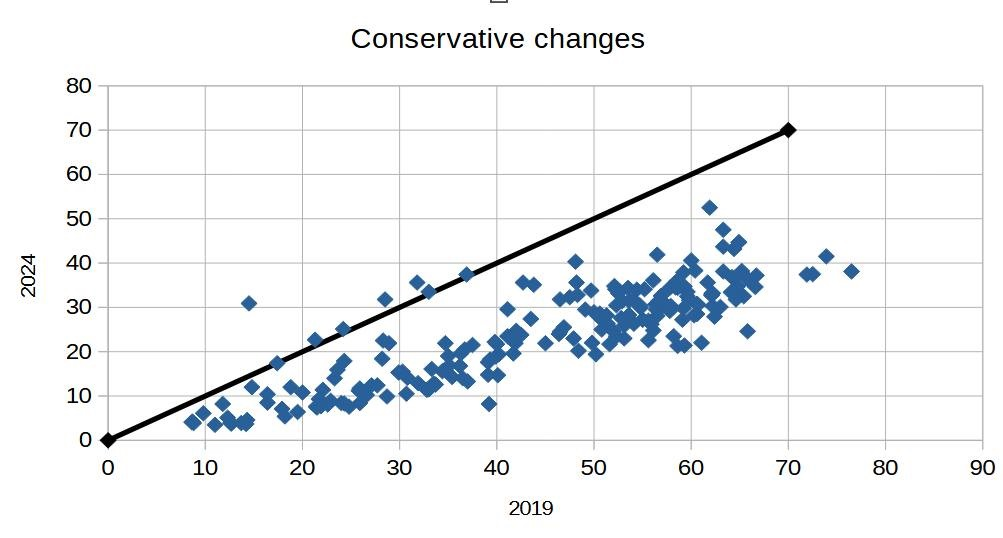

The data file committed next to this chart (first rows):
where,Party,Name,Won,2019,votes,percenta…, , , , , , , 
Bury St Edmunds and Stowmarket,Liberal D…, , , , , , , 
North Shropshire,Liberal Democrats ,Hele…, , , , , , , 
Easington,Liberal Democrats ,Tony Fergus…, , , , , , , 
Ealing North,Liberal Democrats ,Henriett…, , , , , , , 
Enfield North,Liberal Democrats ,Guy Rus…, , , , , , , 
Luton North,Liberal Democrats ,Linda Jac…, , , , , , , 
Mitcham and Morden ,Liberal Democrats ,L…, , , , , , , 
Feltham and Heston,Liberal Democrats ,Hi…, , , , , , , 
Manchester Central ,Liberal Democrats ,C…, , , , , , , 
Leicester East,Liberal Democrats ,Zuffar…, , , , , , , 
Ealing Southall ,Liberal Democrats ,Tari…, , , , , , , 
Tottenham,Liberal Democrats ,Tammy Palme…, , , , , , , 
Harpenden and Berkhamsted,Liberal Democr…, , , Conservative, Rishi Sunak, 23059, 47.5, 
Harpenden and Berkhamsted,Liberal Democr…, , , , Labour, Tom Wilson, 10874, 22.4
South West Hertfordshire,Liberal Democra…, , , , Reform UK, Lee Taylor, 7142, 14.7
South West Hertfordshire,Liberal Democra…, , , , Liberal Democrats, Daniel Callaghan, 4322, 8.9
Swansea West,Welsh Liberal Democrats,Mic…, , , , Green, Kevin Foster, 2058, 4.2
North West Norfolk ,Liberal Democrats ,R…, , , , Count Binface Party, Count Binface, 308, 0.6
Stratford,Liberal Democrats ,Manuela Per…, , , , Independent, Brian Richmond, 222, 0.5
Torbay,Liberal Democrats ,Steve Darling,…, , , , NDL Party, Niko Omilana, 160, 0.3
Birmingham Ladywood,Liberal Democrats ,L…, , , , Yorkshire, Rio Goldhammer, 132, 0.3
Aberdeenshire North and Moray East,Liber…, , , , Monster Raving Loony, Sir Archibald Stanton, 99, 0.2
Leeds South West and Morley ,Liberal Dem…, , , , Workers Party, Louise Dickens, 90, 0.2
North Cornwall,Liberal Democrats ,Ben Ma…, , , , Independent, Angie Campion, 33, 0.1
West Dorset,Liberal Democrats ,Edward Mo…, , , , Independent, Jason Barnett, 27, 0.1
Newcastle upon Tyne Central and West ,Li…, , , , , , , 
Liverpool West Derby,Liberal Party ,Stev…, , , , , , 1071, 
Yeovil,Liberal Democrats ,Adam Dance,Non…, , , , , , , 
North Cotswolds,Liberal Democrats ,Paul …, , , , , , , 
Westmorland and Lonsdale,Liberal Democra…, , , , , , , 
South Dorset,Liberal Democrats ,Matt Bel…, , , , , , , 
Chelmsford,Liberal Democrats ,Marie Gold…, , , , , , , 
Wells and Mendip Hills,Liberal Democrats…, , , , , , , 
Suffolk Coastal,Liberal Democrats ,Julia…, , , , , , , 
Mid Dorset and North Poole,Liberal Democ…, , , , , , , 
Melksham and Devizes,Liberal Democrats ,…, , , , , , , 
Newton Abbot,Liberal Democrats ,Martin W…, , , , , , , 
North Devon,Liberal Democrats ,Ian Roome…, , , , , , , 
Cardiff East,Liberal Democrats ,Rodney B…, , , , , , , 
North East Fife,Scottish Liberal Democra…, , , , , , , 
St Neots and Mid Cambridgeshire,Liberal …, , , , , , , 
North Norfolk,Liberal Democrats ,Steffan…, , , , , , , 
Knowsley,Liberal Democrats ,Kate Tipton,…, , , , , , , 
Taunton and Wellington,Liberal Democrats…, , , , , , , 
Torridge and Tavistock,Liberal Democrats…, , , , , , , 
Carlisle,Liberal Democrats ,Brian Wernha…, , , , , , , 
Sunderland Central,Liberal Democrats ,Ni…, , , , , , , 
Lincoln,Liberal Democrats ,Clare Smalley…, , , , , , , 
Halifax  ,Liberal Democrats ,Samuel Jack…, , , , , , , 
Salisbury,Liberal Democrats ,Victoria Ch…, , , , , , , 
Worcester,Liberal Democrats ,Mel Allcott…, , , , , , , 
Ribble Valley,Liberal Democrats ,John Po…, , , , , , , 
Thornbury and Yate,Liberal Democrats ,Cl…, , , , , , , 
The Wrekin,Liberal Democrats ,Anthony Lo…, , , , , , , 
Penrith and Solway,Liberal Democrats ,Ju…, , , , , , , 
Epping Forest,Liberal Democrats ,Jon Whi…, , , , , , , 
Wimbledon ,Liberal Democrats ,Paul Kohle…, , , , , , , 
Richmond Park ,Liberal Democrats ,Sarah …, , , , , , , 
Blaydon and Consett,Liberal Democrats ,V…, , , , , , , 
Lincoln,Liberal Party ,Charles Shaw,None…, , , , , , , 
... 153 more rows
